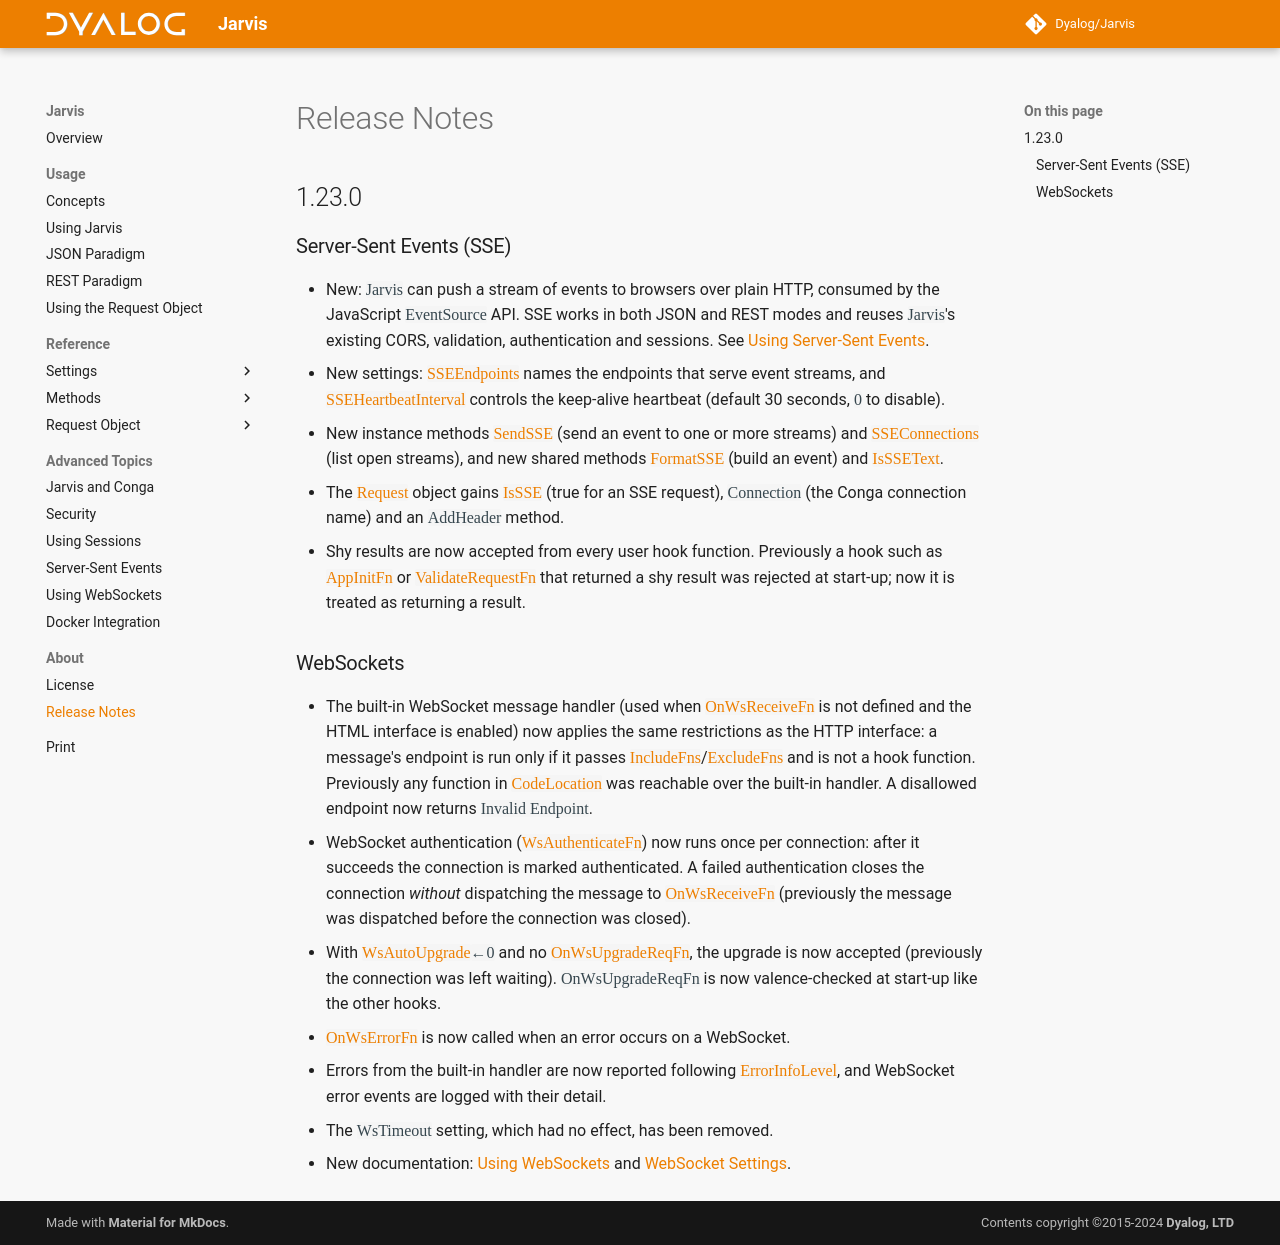

repository: Dyalog/Jarvis · page: 1.23/release-notes/index.html · generator: mkdocs

# Release Notes

## 1.23.0

### Server-Sent Events (SSE)

- New: `Jarvis` can push a stream of events to browsers over plain HTTP, consumed by the JavaScript `EventSource` API. SSE works in both JSON and REST modes and reuses `Jarvis`'s existing CORS, validation, authentication and sessions. See [Using Server-Sent Events](./sse.md).
- New settings: [`SSEEndpoints`](./settings-sse.md#sseendpoints) names the endpoints that serve event streams, and [`SSEHeartbeatInterval`](./settings-sse.md#sseheartbeatinterval) controls the keep-alive heartbeat (default 30 seconds, `0` to disable).
- New instance methods [`SendSSE`](./sse.md#sendsse) (send an event to one or more streams) and [`SSEConnections`](./sse.md#sseconnections) (list open streams), and new shared methods [`FormatSSE`](./sse.md#formatsse) (build an event) and [`IsSSEText`](./sse.md#isssetext).
- The [`Request`](./request.md) object gains [`IsSSE`](./request-fields.md#issse) (true for an SSE request), `Connection` (the Conga connection name) and an `AddHeader` method.
- Shy results are now accepted from every user hook function. Previously a hook such as [`AppInitFn`](./settings-hooks.md#appinitfn) or [`ValidateRequestFn`](./settings-hooks.md#validaterequestfn) that returned a shy result was rejected at start-up; now it is treated as returning a result.

### WebSockets

- The built-in WebSocket message handler (used when [`OnWsReceiveFn`](./settings-websockets.md#onwsreceivefn) is not defined and the HTML interface is enabled) now applies the same restrictions as the HTTP interface: a message's endpoint is run only if it passes [`IncludeFns`](./settings-operational.md#includefns)/[`ExcludeFns`](./settings-operational.md#excludefns) and is not a hook function. Previously any function in [`CodeLocation`](./settings-operational.md#codelocation) was reachable over the built-in handler. A disallowed endpoint now returns `Invalid Endpoint`.
- WebSocket authentication ([`WsAuthenticateFn`](./settings-websockets.md#wsauthenticatefn)) now runs once per connection: after it succeeds the connection is marked authenticated. A failed authentication closes the connection *without* dispatching the message to [`OnWsReceiveFn`](./settings-websockets.md#onwsreceivefn) (previously the message was dispatched before the connection was closed).
- With [`WsAutoUpgrade`](./settings-websockets.md#wsautoupgrade)`←0` and no [`OnWsUpgradeReqFn`](./settings-websockets.md#onwsupgradereqfn), the upgrade is now accepted (previously the connection was left waiting). `OnWsUpgradeReqFn` is now valence-checked at start-up like the other hooks.
- [`OnWsErrorFn`](./settings-websockets.md#onwserrorfn) is now called when an error occurs on a WebSocket.
- Errors from the built-in handler are now reported following [`ErrorInfoLevel`](./settings-operational.md#errorinfolevel), and WebSocket error events are logged with their detail.
- The `WsTimeout` setting, which had no effect, has been removed.
- New documentation: [Using WebSockets](./websockets.md) and [WebSocket Settings](./settings-websockets.md).
